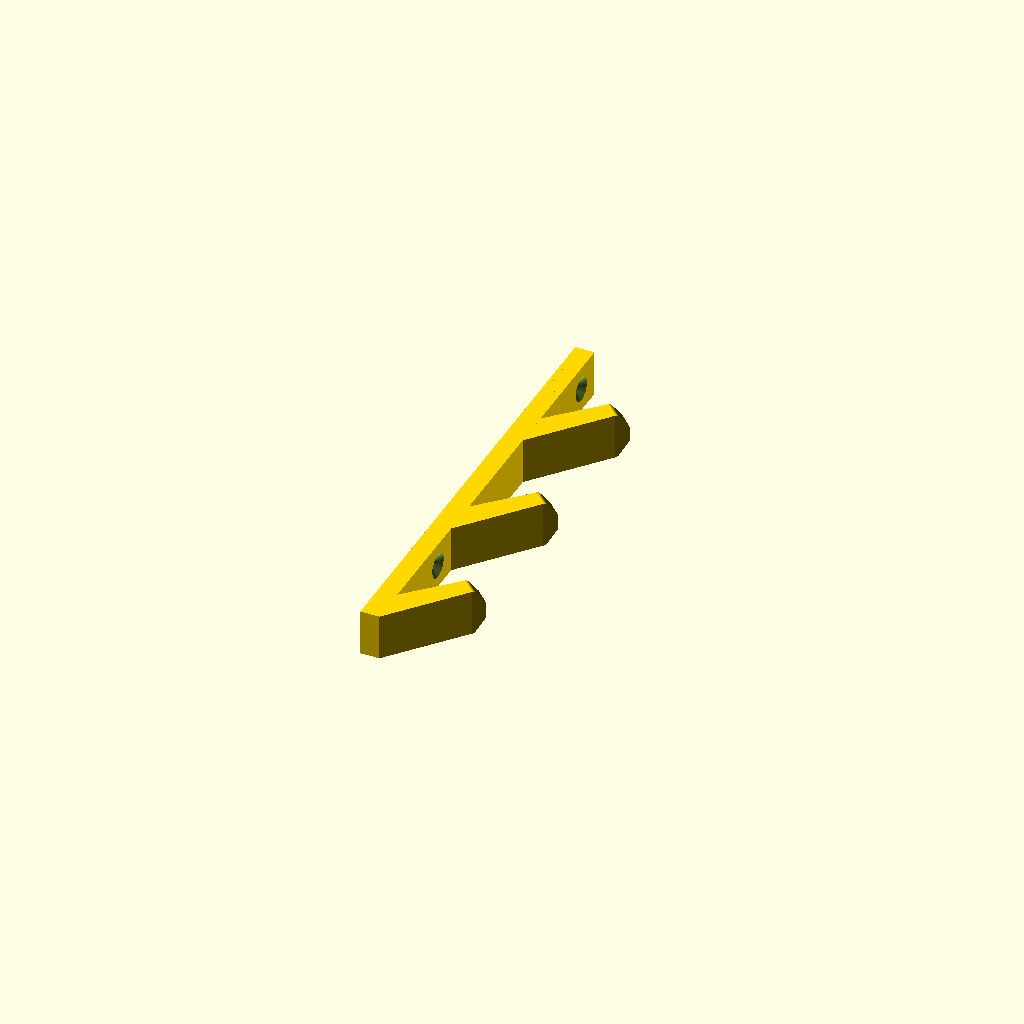
Cell 1 — every parameter at its default value.
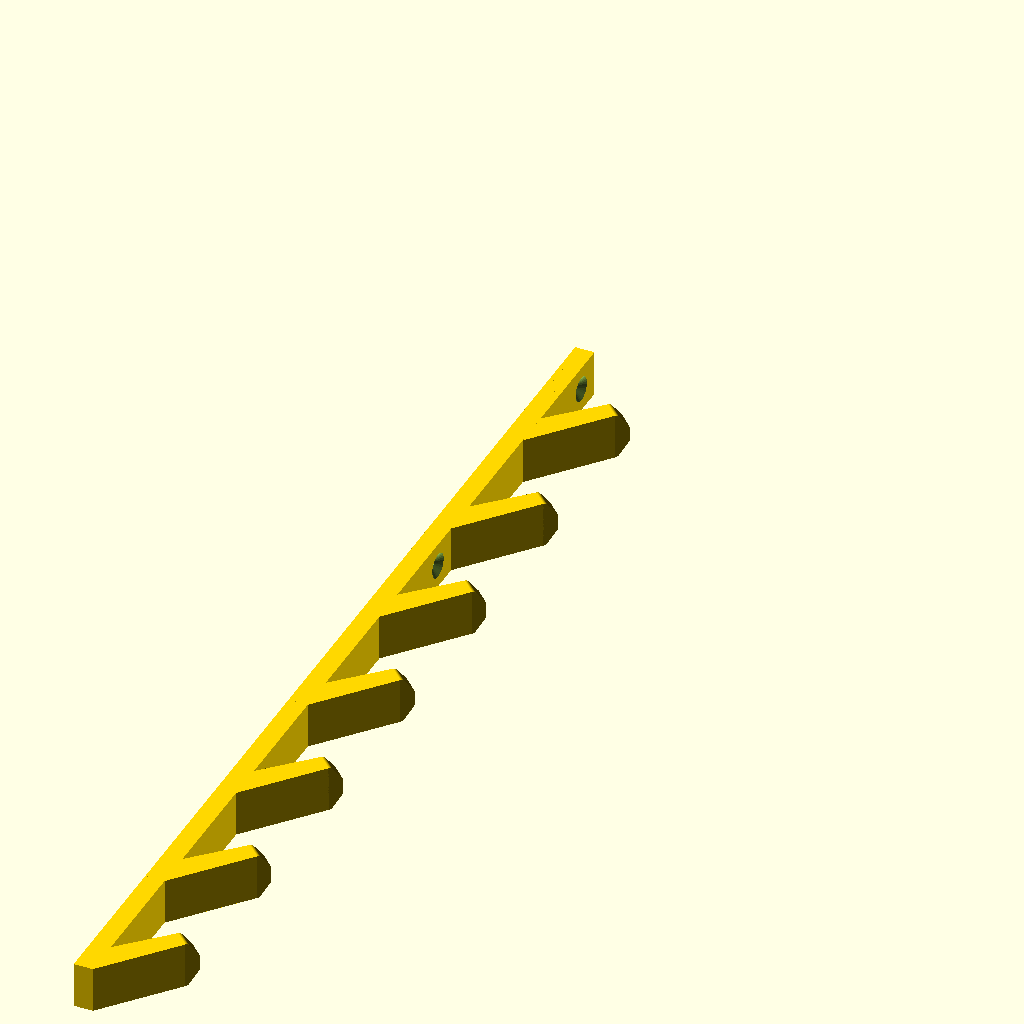
Cell 2: second_hook_count = 8 (everything else at default).
One fixed orthographic camera (rotation 55°, 0°, 25°; colour scheme Cornfield) for every cell.
Source of the model, UHook.scad:
/*----------------------------------------------------------------------------*/
/*-------                         INFORMATIONS                        --------*/
/*----------------------------------------------------------------------------*/
/*----------------------------------------------------------------------------*/

// CUSTOMIZABLE U-HOOK (parametric and very strong hook)
// by Serge Payen, January 2016
// www.sergepayen.fr/en/parametric-u-hook
// "customizable_u_hook" is licenced under Creative Commons :
// Attribution-NonCommercial-ShareAlike 4.0 International (CC BY-NC-SA 4.0)
// http://creativecommons.org/licenses/by-nc-sa/4.0/

// HOW TO USE THIS FILE :

// -- Solution 1 :
// Open this file with OpenScad software (free and open-source)
// http://www.openscad.org/downloads.html
// Choose your parameters in the SETTINGS chapter (see below)
// Press F5 to compile and see the resulting hook
// Check your hook's global size in the console window (below viewing area)
// If OK, press F6 to render
// Go to : File => Export => Export as STL : choose filename and location
// Save the STL file of your customized hook
// Send this STL file to your 3D printer

// -- Solution 2 :
// This file had been optimized for Thingiverse Customizer
// You will need to have a Thingiverse Account, then :
// Go to object's page on Thingiverse
// Click on the button "Open in Customizer"
// Choose your settings in parameters tabs
// Save the STL file of your customized hook
// Send this STL file to your 3D printer



/*----------------------------------------------------------------------------*/
/*-------                           SETTINGS                          --------*/
/*----------------------------------------------------------------------------*/

/* [HOOK SHAPE] */

// Pre-defined output
part=3; // [0=Custom,1=Door Towel Hook,2=Door Towel Hook X5,3=Small Conduit Hook] */

// (Custom only) Choose between classic hook with screw-holes (0) or "bracket" system (1)
bracket=0; // [0, 1]

// (Custom only) Choose between square (0) and round bracket (1)
bracket_round=0; // [0, 1]

// (Custom only) Choose to have a second hook (1) or not (0)
second_hook=0; // [0, 1]

// (Custom only) How many small hooks
second_hook_count = 4; // [0:8]



/* [MAIN HOOK SIZE] */

// Intern diameter of hook's main U shape
hook_size=25; // [0.1:250]

// Hook's "thickness" = object's width = print's height
thickness=15; // [0.1:250]



/* [SECOND HOOK] */

// length of second hook. Good values are around "Hook Size" x 0.75
second_hook_length=30; // [0.1:200]

// Angle of second hook. Best is between 45° and 65°.
second_hook_angle=45; // [0:90]



/* [SPACERS] */

// Space between main hook and bottom screw
spacer_1=10; // [0:200]

// Space between bottom screw and secondary hook
spacer_2=0; // [0:200]

// Space between second hook and top screw
spacer_3=5; // [0:200]

// Space between top screw and hook's rounded top
spacer_4=5; // [0:200]



/* [SCREW-HOLES] */

// Diameter of the screw you plan to use
screw_diam=3; // [0:0.5:20]

// Diameter of screw-head
screw_head=8; // [0:0.5:40]

// Screw-head height (deepness for screw-head hole)
screw_head_h=3; // [0:0.5:20]

// Tolerance, for screw easy-fitting
tolerance=0.5; // [0:0.1:10]



/* [BRACKET] */

// Bracket's main size
bracket_size=35; // [0:250]

// Bracket's back length
stop_length=15; // [0:250]

// Bracket Stiffness (only with square bracket)
bracket_stiffness=3; // [0:100]



/* [EXTRA SETTINGS] */

// Choose to have a screw-hole in square bracket (1), or not (0)
safety_screw=0; // [1, 0]

// Choose to have the hook's "triangle" extremity (1) or not (0)
extremity=1; // [1, 0]

// Choose to have screw-holes (1) or not (0)
screw_holes=1; // [1, 0]

// Choose to have the hook's rounded "top" (1) or not (0)
rounded_top=1; // [1, 0]



/*------------------------------------------------------------------------------

NOTE about GENERAL DIMENSIONS AND CUSTOM HEIGHTS SETTINGS :

To respect general shape's efficiency, global size is relative to "hook_size".
Change "hook_size" for a bigger or smaller hook, then choose more options.
Different values for "spacer_1,2,3,4" will change size on Y-axis.

When compiling, OpenScad will return the total dimensions in the console window.
Keep in mind the hook is printed "laying on his side" on print bed.
In the first few lines of console window (below viewing area), you can read :
ECHO : TOTAL_SIZE_ON_X_AXIS = x (total width : adjust "hook_size" and/or bracket)
ECHO : TOTAL_SIZE_ON_Y_AXIS = y (total length : adjust with "spacer_1/2/3/4")
ECHO : TOTAL_SIZE_ON_Z_AXIS = z (total height : adjust "thickness")
It will also return informations about all other strategic sizes.
Console will also display warning messages if some values are illogic.

------------------------------------------------------------------------------*/



/*----------------------------------------------------------------------------*/
/*-------                             CODE                            --------*/
/*----------------------------------------------------------------------------*/

/*____________________________________________________________________________*/
/* [HIDDEN] */
// shortcuts
stiffness=hook_size/4;
big_r=hook_size/5;
small_r=stiffness/2;
height_bottom=hook_size*2;
width_global=hook_size+stiffness*2;
half_width=width_global/2-stiffness/2;
screw_hole=screw_diam+tolerance*2;
screw_house=screw_head+tolerance*2;
bracket_move=bracket_size/2+width_global/2;
bracket_round_diam=bracket_size+stiffness*2;
min_height1=spacer_1+screw_house/2+stiffness;
min_height2=min_height1+spacer_2/2+screw_house/2;
min_height2_hg=spacer_1+stiffness+spacer_2/2;
min_height3=min_height2+spacer_3/2+spacer_2/2;
min_height3_hg=min_height2_hg+spacer_3/2+spacer_2/2;
min_height4=min_height3+spacer_4/2+spacer_3/2+screw_house;
min_height4_hg=min_height3_hg+spacer_3/2+spacer_4/2;
space_global=spacer_1+spacer_2+spacer_3+spacer_4;
$fn=150;

if(part==0) {
  bracket=_bracket;
  bracket_round=0;
  second_hook=1;
  second_hook_count = 5;
  hook_size=25;
  thickness=15;
  second_hook_length=hook_size*.9;
  second_hook_angle=55;
  spacer_1=10;
  spacer_2=10;
  spacer_3=5;
  spacer_4=5;
  screw_diam=3;
  screw_head=8;
  screw_head_h=3;
  tolerance=0.5;
  bracket_size=35;
  stop_length=15;
  bracket_stiffness=3;
  main();
} else if(part==1) {
  echo("Making Door Towel Hook");
  main();
} else if(part==2) {
  echo("Making Door Towel Hook X5");
  bracket=1;
  bracket_round=0;
  second_hook=1;
  second_hook_count = 5;
  hook_size=25;
  thickness=15;
  second_hook_length=hook_size*.9;
  second_hook_angle=55;
  spacer_1=10;
  spacer_2=10;
  spacer_3=5;
  spacer_4=5;
  screw_diam=3;
  screw_head=8;
  screw_head_h=3;
  tolerance=0.5;
  bracket_size=35;
  stop_length=15;
  bracket_stiffness=3;
  main();
} else if(part==3) {
  echo("Making Conduit Hook");
  bracket=0;
  bracket_round=0;
  second_hook=1;
  second_hook_count = 1;
  hook_size=25;
  thickness=15;
  second_hook_length=hook_size*.9;
  second_hook_angle=55;
  spacer_1=10;
  spacer_2=10;
  spacer_3=5;
  spacer_4=5;
  screw_diam=3;
  screw_head=8;
  screw_head_h=3;
  tolerance=0.5;
  bracket_size=35;
  stop_length=15;
  bracket_stiffness=3;
  difference() {
    main();
    for(y=[45,-55])
      translate([.01,y,thickness/2]) rotate([0,-90]) union(){
        cylinder(d=screw_diam,h=20,$fn=30);
        cylinder(d1=8,d2=screw_diam,h=2,$fn=30);
      }
  }
} else {
  echo("UNKNOWN PART");
}

//main();

// remove specific colors for each module

module main()
{
  if(part==3)
    
color ("Gold")
translate ([hook_size/2,-hook_size/3,thickness/2])
rotate ([0,0,0])
uhook ();

echo (TOTAL_SIZE_ON_Z_AXIS=thickness);
echo (MAIN_HOOK_INTERN_DIAMETER=hook_size);

if (bracket)
{
    echo (BRACKET_SIZE=bracket_size);
    echo (BRACKET_STIFFNESS=bracket_stiffness);
    echo (STOP_length=stop_length);
}
else
{
    echo (SCREW_HOLES_DIAMETER=screw_diam);
    echo (SCREW_HEAD_DIAMETER=screw_head);
    echo (SCREW_HEAD_HEIGHT=screw_head_h);
}

if ((bracket)&&(safety_screw))
{
    echo (SAFETY_SCREW_DIAMETER=screw_diam);
    echo (SAFETY_SCREW_HEAD_DIAMETER=screw_head);
    echo (SAFETY_SCREW_HEAD_HEIGHT=screw_head_h);
}

if (second_hook)
{
    echo (SECOND_HOOK_length=second_hook_length);
    echo (SECOND_HOOK_ANGLE=second_hook_angle);
}

}




/*____________________________________________________________________________*/
// final union of all modules
module uhook ()
{
    union ()
    {

      if(second_hook_count<=1)
      {
        // hook's base, this part don't depend on hook's type
        belly ();

        translate ([0,-height_bottom/2-stiffness,0])
        bottom ();

        translate ([half_width,stiffness,0])
        rotate ([0,90,0])
        tip ();
      }
      
        if(second_hook_count>1)
        translate([-width_global/2,-height_bottom/2-stiffness,thickness/-2])
        {
          for(i=[1:second_hook_count-1])
            translate([0,height_bottom*(2-i)-stiffness])
              arm();
        }



        // conditionnal part, depending on hook's type
        if (bracket)
        {
            translate ([-half_width,stiffness+spacer_1/2,0])
            addH1 ();
            translate ([-half_width,min_height2_hg,0])
            addH2 ();
        }
        else
        {
            translate ([-half_width,stiffness+spacer_1/2,0])
            addH1 ();
            translate ([-half_width,min_height1,0])
            screw ();
            translate ([-half_width,min_height2,0])
            addH2 ();
        }

        if ((bracket)&&(second_hook))
        {
            translate ([-width_global/2,min_height2_hg+spacer_2/2,-thickness/2])
            arm ();
            translate ([-half_width,min_height3_hg+hook_size,0])
            addH3 ();
            translate ([-half_width,min_height4_hg+hook_size,0])
            addH4 ();
            if (bracket_round)
            {
            translate ([-width_global/2-bracket_round_diam/2+stiffness,min_height4_hg+hook_size+spacer_4/2,0])
            sHook ();
            //width calculation
            width_total=width_global-stiffness+bracket_round_diam;
            echo (TOTAL_SIZE_ON_X_AXIS=width_total);
            //height calculation
            height_global=hook_size*2+stiffness*2+space_global+bracket_round_diam/2;
            echo (TOTAL_SIZE_ON_Y_AXIS=height_global);
            }
            else
            {
                translate ([-half_width,min_height4_hg+hook_size+spacer_4/2+stiffness/2,0])
                head ();
                translate ([-bracket_move,min_height4_hg+hook_size+spacer_4/2+stiffness-bracket_stiffness/2,0])
                hang ();
                //width calculation
                width_total=width_global+bracket_size+bracket_stiffness;
                echo (TOTAL_SIZE_ON_X_AXIS=width_total);
                //height calculation
                height_global=hook_size*2+stiffness*3+space_global;
                echo (TOTAL_SIZE_ON_Y_AXIS=height_global);
            }

        }

        else if (second_hook)
        {
            translate ([-width_global/2,min_height2+spacer_2/2,-thickness/2])
            arm ();
            translate ([-half_width,min_height3+hook_size,0])
            addH3 ();
            translate ([-half_width,min_height3+hook_size+spacer_3/2+screw_house/2,0])
            screw ();
            translate ([-half_width,min_height4+hook_size,0])
            addH4 ();
            translate ([-half_width,min_height4+hook_size+spacer_4/2+stiffness/2,0])
            head ();
            //height calculation
            height_global=hook_size*2+stiffness*3+screw_house*2+space_global;
            echo (TOTAL_SIZE_ON_Y_AXIS=height_global);
        }
        else if (bracket)
        {
            translate ([-half_width,min_height3_hg,0])
            addH3 ();
            translate ([-half_width,min_height4_hg,0])
            addH4 ();
            if (bracket_round)
            {
                translate ([-width_global/2-bracket_round_diam/2+stiffness,min_height4_hg+spacer_4/2,0])
                sHook ();
                //width calculation
                width_total=width_global-stiffness+bracket_round_diam;
                echo (TOTAL_SIZE_ON_X_AXIS=width_total);
                //height calculation
                height_global=hook_size+stiffness*2+space_global+bracket_round_diam/2;
                echo (TOTAL_SIZE_ON_Y_AXIS=height_global);
            }
            else
            {
                translate ([-half_width,min_height4_hg+spacer_4/2+stiffness/2,0])
                head ();
                translate ([-bracket_move,min_height4_hg+spacer_4/2+stiffness-bracket_stiffness/2,0])
                hang ();
                //width calculation
                width_total=width_global+bracket_size+bracket_stiffness;
                echo (TOTAL_SIZE_ON_X_AXIS=width_total);
                //height calculation
                height_global=hook_size+stiffness*3+space_global;
                echo (TOTAL_SIZE_ON_Y_AXIS=height_global);
            }

        }
        else
        {
            translate ([-half_width,min_height3,0])
            addH3 ();
            translate ([-half_width,min_height3+spacer_3/2+screw_house/2,0])
            screw ();
            translate ([-half_width,min_height4,0])
            addH4 ();
            translate ([-half_width,min_height4+spacer_4/2+stiffness/2,0])
            head ();
            //height calculation
            height_global=hook_size+stiffness*3+screw_house*2+space_global;
            echo (TOTAL_SIZE_ON_Y_AXIS=height_global);
        }

    }

}



/*____________________________________________________________________________*/
// hook's bottom shape, with a hole inside
module bottom ()
{
    color ("Gold")
    difference ()
    {
        // bottom
        intersection ()
        {
            cube ([width_global,height_bottom+0.1,thickness], center=true);

            translate ([-stiffness,height_bottom/2,0])
            cylinder(r=hook_size/2+stiffness*2, h=thickness+0.1, center=true);

        }

        // hole
        hull ()
        {
            translate ([-big_r/2-stiffness/4,0,0])
            cylinder (r=big_r, h=thickness+0.2, center=true);

            translate ([big_r,stiffness/2,0])
            cylinder (r=small_r, h=thickness+0.2, center=true);

        }

    }

}


/*____________________________________________________________________________*/
// main hook's U-shape
module belly ()
{
    color ("Crimson")
    difference ()
    {
        // base cube
        cube ([width_global,hook_size/2,thickness], center=true);

        // half-cylindric hole
        translate ([0,hook_size/4,0])
        cylinder (r=hook_size/2, h=thickness+0.1, center=true);

    }
}


/*____________________________________________________________________________*/
// screw-hole module
module screw ()
{
    if (thickness>screw_house*8)
    {
        color ("Silver")
        difference ()
        {
            //base cube
            cube ([stiffness,screw_house,thickness], center=true);

            if (screw_holes)
            {
                // screw1 hole
                translate ([0,0,thickness/4])
                rotate ([0,90,0])
                cylinder (d=screw_hole, h=stiffness+0.1, center=true);

                // screw1-head hole 1
                translate ([stiffness/2-screw_head_h/2+0.1,0,thickness/4])
                rotate ([0,90,0])
                cylinder (d=screw_house, h=screw_head_h, center=true);

                // screw2 hole
                translate ([0,0,-thickness/4])
                rotate ([0,90,0])
                cylinder (d=screw_hole, h=stiffness+0.1, center=true);

                // screw2-head hole 1
                translate ([stiffness/2-screw_head_h/2+0.1,0,-thickness/4])
                rotate ([0,90,0])
                cylinder (d=screw_house, h=screw_head_h, center=true);
            }
        }

    }
    else
    {
        color ("Silver")
        difference ()
        {
            //base cube
            cube ([stiffness,screw_house,thickness], center=true);

            if (screw_holes)
            {
                // screw hole
                rotate ([0,90,0])
                cylinder (d=screw_hole, h=stiffness+0.1, center=true);

                // screw-head hole
                translate ([stiffness/2-screw_head_h/2+0.1,0,0])
                rotate ([0,90,0])
                cylinder (d=screw_house, h=screw_head_h, center=true);
            }

        }
    }

}


/*____________________________________________________________________________*/
// hook's triangle extremity
module tip ()
{
    if (extremity)
    color ("Gold")
    difference ()
    {
        hull ()
        {
            translate ([thickness/2-thickness/10,0,0])
            cylinder (d=thickness/5, h=stiffness, center=true);
            translate ([-thickness/2+thickness/10,0,0])
            cylinder (d=thickness/5, h=stiffness, center=true);

            translate ([thickness/7,thickness/5,0])
            cylinder (d=thickness/5, h=stiffness, center=true);
            translate ([-thickness/7,thickness/5,0])
            cylinder (d=thickness/5, h=stiffness, center=true);
        }

        translate ([0,-thickness/4,0])
        cube ([thickness+0.1, thickness/2, thickness], center=true);

    }
    else
    {
        hull ()
        {
            translate ([thickness/2-thickness/10,0,0])
            cylinder (d=thickness/5, h=stiffness, center=true);
            translate ([-thickness/2+thickness/10,0,0])
            cylinder (d=thickness/5, h=stiffness, center=true);
        }
    }

}


/*____________________________________________________________________________*/
// secondary hook
module arm ()
{
    color ("Orange")
    union ()
    {
        cube ([stiffness, height_bottom, thickness]);

        translate ([0,stiffness,0])
        union ()
        {
            rotate ([0,0,-second_hook_angle])
            union ()
            {
                hull ()
                {
                    cube ([stiffness, second_hook_length, thickness]);
                    rotate ([0,0,second_hook_angle])
                    translate ([0,-stiffness,0])
                    cube ([stiffness, stiffness, thickness]);
                }

                rotate ([0,90,0])
                translate ([-thickness/2,second_hook_length,stiffness/2])
                tip ();
            }
        }
    }

}


/*____________________________________________________________________________*/
// hook's rounded top
module head ()
{
    color ("Gold")
    intersection ()
    {
        cube ([stiffness,stiffness,thickness], center=true);
        if (rounded_top)
        translate ([-stiffness/2,-stiffness/2,0])
        cylinder (r=stiffness, h=thickness+0.2, center=true);
    }

}


/*____________________________________________________________________________*/
// Square bracket, rectangular part to clip on a door's top
module hang ()
{
    union ()
    {
        //bracket part 1, on one side of safety screw
        color ("Crimson")
        translate ([bracket_size/4+screw_house/4,0,0])
        cube ([bracket_size/2-screw_house/2,bracket_stiffness,thickness], center=true);

        //safety screw
        if (safety_screw)
        {
            color ("Silver")
            difference ()
            {
                cube ([screw_house,bracket_stiffness,thickness],center=true);
                rotate ([90,0,0])
                cylinder (d=screw_hole, h=bracket_stiffness+0.1, center=true);
                translate ([0,bracket_stiffness/2-screw_head_h/2,0])
                rotate ([90,0,0])
                cylinder (d=screw_house, h=screw_head_h+0.1, center=true);
            }

            //bracket part 2, on the other side of safety screw
            color ("Crimson")
            translate ([-bracket_size/4-screw_house/4,0,0])
            cube ([bracket_size/2-screw_house/2,bracket_stiffness,thickness], center=true);

            //stop
            color ("Orange")
            translate ([-bracket_size/2-bracket_stiffness/2,0,0])

            union ()
            {
                // rounding part between bracket top part and stop
                intersection ()
                {
                    cube ([bracket_stiffness,bracket_stiffness,thickness],center=true);
                    translate ([bracket_stiffness/2,-bracket_stiffness/2,0])
                    cylinder (r=bracket_stiffness, h=thickness, center=true);
                }

                difference ()
                {
                    // stop main cube
                    color ("DeepSkyBlue")
                    translate ([0,-stop_length/2-bracket_stiffness/2,0])
                    cube ([bracket_stiffness,stop_length,thickness], center=true);

                    // rounding stop's bottom extremity
                    if (stop_length>=bracket_stiffness)
                    translate ([0,-stop_length,0])
                    difference ()
                    {
                        cube ([bracket_stiffness+0.1,bracket_stiffness+0.1,thickness+0.1],center=true);
                        translate ([bracket_stiffness/2,bracket_stiffness/2,0])
                        cylinder (r=bracket_stiffness, h=thickness+0.2, center=true);
                    }
                }

            }

        }

        else
        {
            union ()
            {
                //bracket main size (top part)
                color ("Crimson")
                cube ([bracket_size,bracket_stiffness,thickness],center=true);

                // rounding part between bracket top part and stop
                translate ([-bracket_size/2-bracket_stiffness/2,0,0])
                intersection ()
                {
                    cube ([bracket_stiffness,bracket_stiffness,thickness],center=true);
                    translate ([bracket_stiffness/2,-bracket_stiffness/2,0])
                    cylinder (r=bracket_stiffness, h=thickness, center=true);
                }

                difference ()
                {
                    color ("DeepSkyBlue")
                    // stop main cube
                    translate ([-bracket_size/2-bracket_stiffness/2,-stop_length/2-bracket_stiffness/2,0])
                    cube ([bracket_stiffness,stop_length,thickness], center=true);

                    // rounding stop's bottom extremity
                    if (stop_length>=bracket_stiffness)
                    translate ([-bracket_size/2-bracket_stiffness/2,-stop_length,0])
                    difference ()
                    {
                        cube ([bracket_stiffness+0.1,bracket_stiffness+0.1,thickness+0.1],center=true);
                        translate ([bracket_stiffness/2,bracket_stiffness/2,0])
                        cylinder (r=bracket_stiffness, h=thickness+0.2, center=true);
                    }
                }

            }
        }

    }
}


/*____________________________________________________________________________*/
// Rounded bracket, to clip hook on a tube
module sHook ()
union ()
{
    // difference to erase bottom half
    difference ()
    {
        // difference between extern and intern diameters
        color ("Crimson")
        difference ()
        {
            cylinder (d=bracket_round_diam, h=thickness, center=true);
            cylinder (d=bracket_size,h=thickness+0.1, center=true);
        }

        //cube to erase bottom half
        translate ([0,-bracket_round_diam/4,0])
        cube ([bracket_round_diam+0.1,bracket_round_diam/2,thickness+0.1], center=true);
    }

    // rounded extremity
    color ("DeepSkyBlue")
    hull ()
    {
        translate ([-bracket_round_diam/2+stiffness/2,0,0])
        cylinder (d=stiffness, h=thickness, center=true);
        translate ([-bracket_round_diam/2+stiffness/2,-stop_length+stiffness/2,0])
        cylinder (d=stiffness, h=thickness, center=true);
    }

}



/*____________________________________________________________________________*/
// spacer_1 : custom height above main hook, below bottom screw
module addH1 ()
{
    color ("Cyan")
    cube ([stiffness,spacer_1,thickness], center=true);
}


/*____________________________________________________________________________*/
// spacer_2 : custom height above bottom screw, below secondary hook
module addH2 ()
{
    color ("DeepSkyBlue")
    cube ([stiffness,spacer_2,thickness], center=true);
}


/*____________________________________________________________________________*/
// spacer_3 : custom height above secondary hook, below top screw
module addH3 ()
{
    color ("DodgerBlue")
    cube ([stiffness,spacer_3,thickness], center=true);
}


/*____________________________________________________________________________*/
// spacer_4 : custom height above top screw, below rounded top
module addH4 ()
{
    color ("DarkBlue")
    cube ([stiffness,spacer_4,thickness], center=true);
}


/*____________________________________________________________________________*/
/*____________________________________________________________________________*/
/*____________________________________________________________________________*/
// Warning messages

if ((bracket)&&(safety_screw)&&(bracket_round!=true))
{
    if (thickness<screw_house*2)
    echo (" WARNING : Safety Screw Hole seems too big compare to Thickness ");
    if (screw_head_h>bracket_stiffness)
    echo (" WARNING : Safety Screw Head Height seems too big compare to Bracket Stiffness ");
    if (screw_head<=screw_diam)
    echo (" WARNING : Screw Head Diameter should be bigger than Screw Diameter ");
    if (bracket_size<=screw_house)
    echo (" WARNING : Bracket Size seems too small compare to Screw Holes ");
    if (stop_length<bracket_stiffness)
    echo (" WARNING : Stop length should be bigger than Bracket Stiffness ");
}

if (bracket!=true)
{
    if (thickness<screw_house*2)
    echo (" WARNING : Screw Holes seems too big compare to Thickness ");
    if (screw_head<=screw_diam)
    echo (" WARNING : Screw Head Diameter should be bigger than Screw Diameter ");
    if (screw_head_h>stiffness/2)
    echo (" WARNING : Screw Head Height seems too big compare to Hook Size");
}

if ((bracket!=true)&&(second_hook!=true))
{
    if (spacer_2+spacer_3<screw_house)
    echo (" WARNING : Screws seems too close. Push up value of Spacer 2 or 3 ");
}

if (second_hook)
{
    if (second_hook_length>hook_size)
    echo (" WARNING : Second Hook length should be smaller than Hook Size ");
    if (second_hook_length<hook_size/3)
    echo (" WARNING : Second Hook length seems very small compare to Hook Size ");
    if (second_hook_angle<45)
    echo (" WARNING : Best values for Second Hook Angle are between 45° and 65° ");
    if (second_hook_angle>65)
    echo (" WARNING : Best values for Second Hook Angle are between 45° and 65° ");
}
Parameter table extracted from the source (name, type, default, range or options):
part: number, default 3
bracket: number, default 0, options 0, 1
bracket_round: number, default 0, options 0, 1
second_hook: number, default 0, options 0, 1
second_hook_count: number, default 4, range 0 to 8
hook_size: number, default 25, range 0.1 to 250
thickness: number, default 15, range 0.1 to 250
second_hook_length: number, default 30, range 0.1 to 200
second_hook_angle: number, default 45, range 0 to 90
spacer_1: number, default 10, range 0 to 200
spacer_2: number, default 0, range 0 to 200
spacer_3: number, default 5, range 0 to 200
spacer_4: number, default 5, range 0 to 200
screw_diam: number, default 3, range 0 to 20, step 0.5
screw_head: number, default 8, range 0 to 40, step 0.5
screw_head_h: number, default 3, range 0 to 20, step 0.5
tolerance: number, default 0.5, range 0 to 10, step 0.1
bracket_size: number, default 35, range 0 to 250
stop_length: number, default 15, range 0 to 250
bracket_stiffness: number, default 3, range 0 to 100
safety_screw: number, default 0, options 1, 0
extremity: number, default 1, options 1, 0
screw_holes: number, default 1, options 1, 0
rounded_top: number, default 1, options 1, 0
